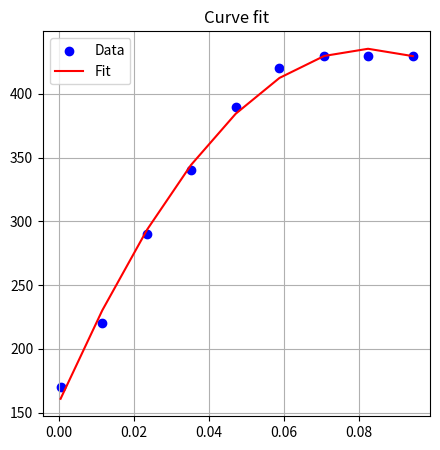

This figure's Python source:
import numpy as np
import matplotlib.pyplot as plt

def fan_power_curve(x: float, a: float, b: float, c: float) -> float:

    return a * x**2 + b * x + c;

def print_params(opt_param: np.ndarray) -> None:

    print("Optimal curve");
    print("-" * 13);
    print(f"{opt_param[0]:.3f} * x**2 + {opt_param[1]:.3f} * x + {opt_param[2]:.3f}");

    return;

def plot_fit(xdata: np.ndarray, ydata: np.ndarray, func: callable, opt_param: np.ndarray) -> None:

    fig = plt.figure(figsize=(5, 5));

    ax = fig.add_subplot(1, 1, 1);

    ax.set_title("Curve fit");
    ax.scatter(xdata, ydata, label="Data", c="b");
    ax.plot(xdata, func(xdata, *opt_param), label="Fit", c="r");
    ax.grid();
    ax.legend();
    
    plt.show();

    return;

if __name__ == "__main__":

    from scipy.optimize import curve_fit

    xdata_fan = np.array([2, 42, 85, 127, 170, 212, 255, 297, 340]) / 3600;
    ydata_fan = np.array([170, 220, 290, 340, 390, 420, 430, 430, 430]);

    opt_param, _ = curve_fit(fan_power_curve, xdata_fan, ydata_fan);
    print_params(opt_param);
    plot_fit(xdata_fan, ydata_fan, fan_power_curve, opt_param);